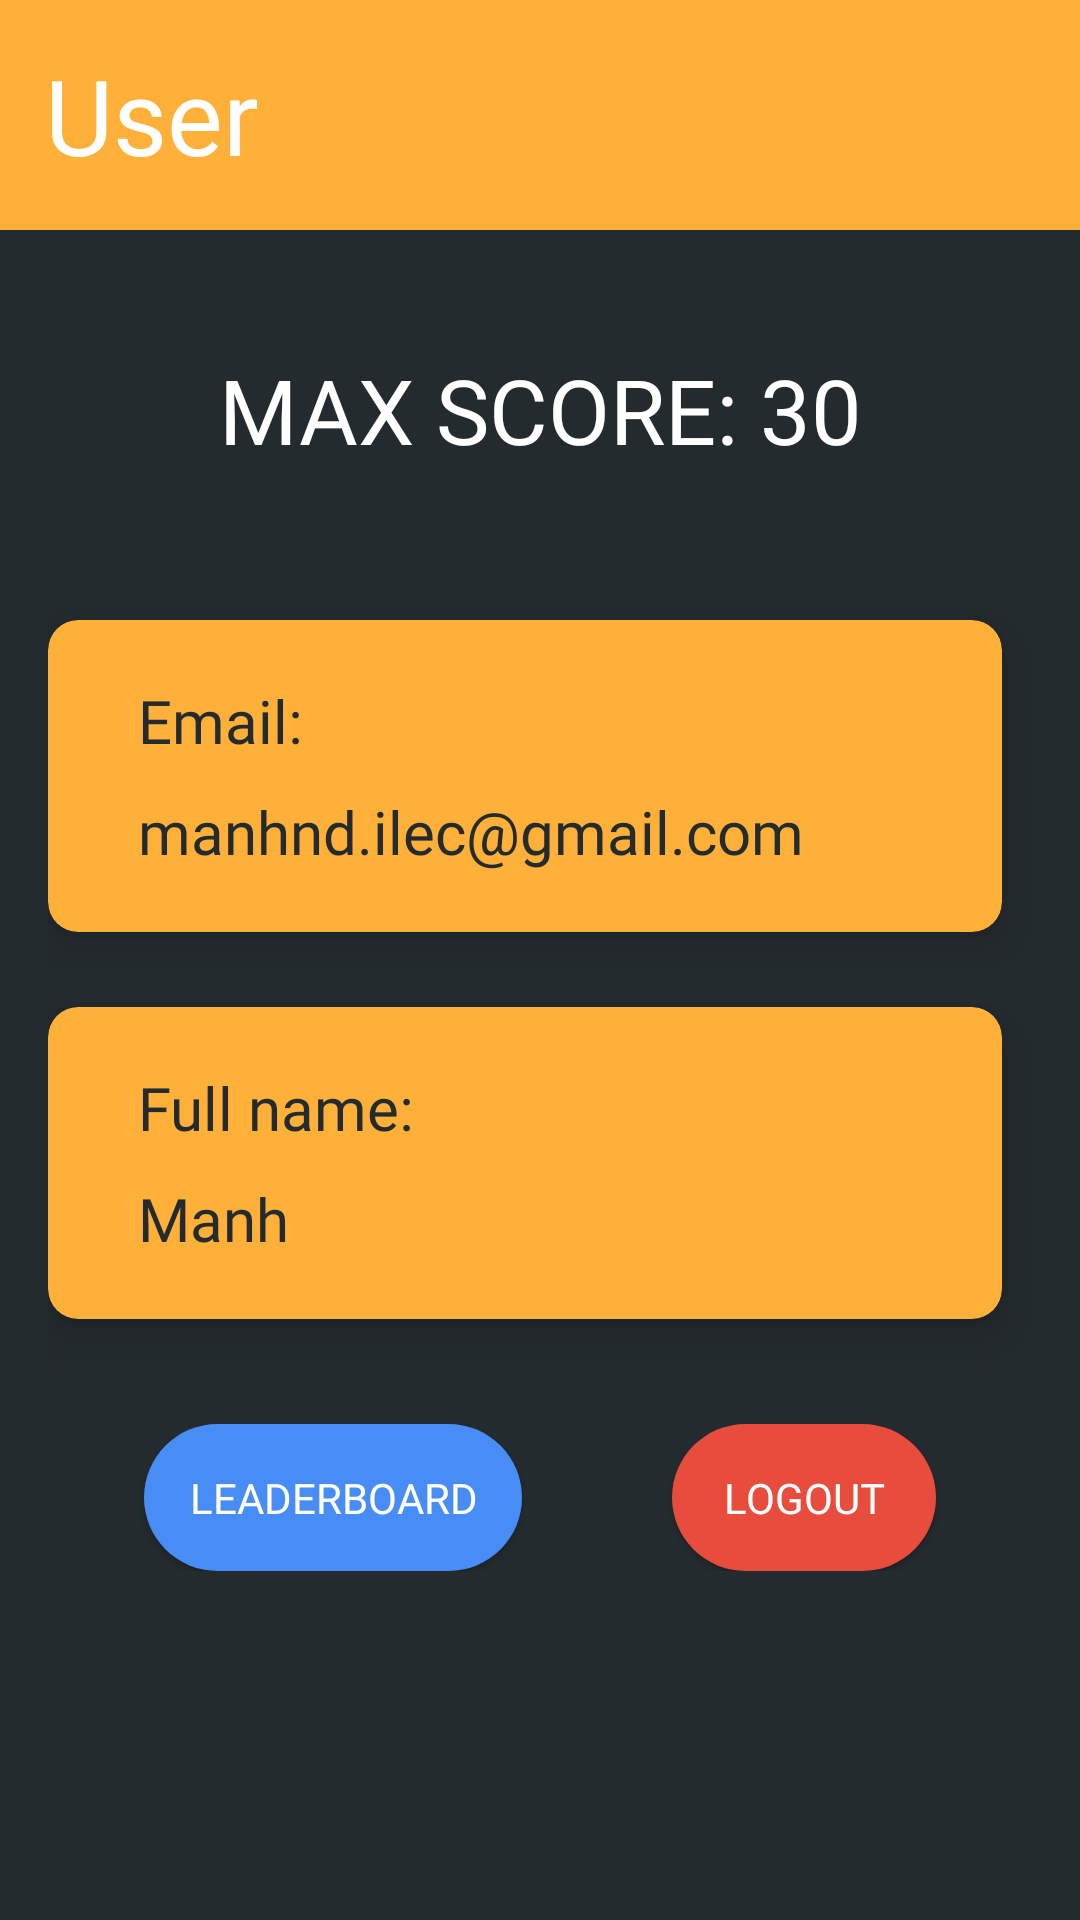

Android layout source for this screen:
<!-- AndroidManifest.xml: application theme Theme.StarEnglish -->
<!-- res/layout/fragment_user.xml -->
<?xml version="1.0" encoding="utf-8"?>
<ScrollView xmlns:android="http://schemas.android.com/apk/res/android"
    xmlns:app="http://schemas.android.com/apk/res-auto"
    xmlns:tools="http://schemas.android.com/tools"
    android:layout_width="match_parent"
    android:layout_height="match_parent"
    android:background="@color/grey"
    tools:context=".UserFragment">

    <RelativeLayout
        android:layout_width="match_parent"
        android:layout_height="match_parent">

        <TextView
            android:id="@+id/tv_user_header"
            android:layout_width="match_parent"
            android:layout_height="wrap_content"
            android:layout_alignParentTop="true"
            android:background="@color/yellow"
            android:fontFamily="@font/segoe_ui_bold"
            android:padding="15dp"
            android:text="@string/action_user"
            android:textColor="@color/white"
            android:textSize="35dp" />

        <TextView
            android:id="@+id/tv_user_max_score"
            android:layout_width="match_parent"
            android:layout_height="120dp"
            android:layout_below="@id/tv_user_header"
            android:background="@color/grey"
            android:fontFamily="@font/segoe_ui_bold"
            android:gravity="center"
            android:text="MAX SCORE: 30"
            android:textColor="@color/white"
            android:textSize="30dp" />

        <LinearLayout
            android:layout_width="match_parent"
            android:layout_height="match_parent"
            android:layout_below="@+id/tv_user_max_score"
            android:orientation="vertical"
            android:paddingStart="16dp"
            android:paddingEnd="16dp">

            <androidx.cardview.widget.CardView xmlns:android="http://schemas.android.com/apk/res/android"
                xmlns:app="http://schemas.android.com/apk/res-auto"
                android:layout_width="match_parent"
                android:layout_height="wrap_content"
                android:layout_marginTop="10dp"
                android:layout_marginEnd="10dp"
                android:layout_marginBottom="15dp"
                app:cardBackgroundColor="@color/yellow"
                app:cardCornerRadius="10dp"
                app:cardElevation="8dp">

                <LinearLayout
                    android:layout_width="match_parent"
                    android:layout_height="wrap_content"
                    android:layout_centerVertical="true"
                    android:layout_marginStart="10dp"
                    android:orientation="vertical"
                    android:padding="20dp">

                    <TextView
                        android:layout_width="wrap_content"
                        android:layout_height="wrap_content"
                        android:fontFamily="@font/segoe_ui_bold"
                        android:text="Email:"
                        android:textColor="@color/grey"
                        android:textSize="20dp" />

                    <TextView
                        android:id="@+id/tv_user_email"
                        android:layout_width="wrap_content"
                        android:layout_height="wrap_content"
                        android:layout_marginTop="10dp"
                        android:fontFamily="@font/segoe_ui"
                        android:text="manhnd.ilec@gmail.com"
                        android:textColor="@color/grey"
                        android:textSize="20dp" />
                </LinearLayout>
            </androidx.cardview.widget.CardView>

            <androidx.cardview.widget.CardView
                android:layout_width="match_parent"
                android:layout_height="wrap_content"
                android:layout_marginTop="10dp"
                android:layout_marginEnd="10dp"
                android:layout_marginBottom="15dp"
                app:cardBackgroundColor="@color/yellow"
                app:cardCornerRadius="10dp"
                app:cardElevation="8dp">

                <LinearLayout
                    android:layout_width="370dp"
                    android:layout_height="wrap_content"
                    android:layout_centerVertical="true"
                    android:layout_marginStart="10dp"
                    android:orientation="vertical"
                    android:padding="20dp">

                    <TextView
                        android:layout_width="wrap_content"
                        android:layout_height="wrap_content"
                        android:fontFamily="@font/segoe_ui_bold"
                        android:text="Full name:"
                        android:textColor="@color/grey"
                        android:textSize="20dp" />

                    <TextView
                        android:id="@+id/tv_user_fullname"
                        android:layout_width="wrap_content"
                        android:layout_height="wrap_content"
                        android:layout_marginTop="10dp"
                        android:fontFamily="@font/segoe_ui"
                        android:text="Manh"
                        android:textColor="@color/grey"
                        android:textSize="20dp" />
                </LinearLayout>
            </androidx.cardview.widget.CardView>

            <LinearLayout
                android:layout_width="match_parent"
                android:layout_height="wrap_content"
                android:layout_marginTop="20dp"
                android:gravity="center">

                <Button
                    android:id="@+id/btn_user_leaderboard"
                    android:layout_width="wrap_content"
                    android:layout_height="wrap_content"
                    android:background="@drawable/bg_blue_corner_30"
                    android:fontFamily="@font/segoe_ui_bold"
                    android:padding="15dp"
                    android:text="Leaderboard"
                    android:textColor="@color/white" />

                <Button
                    android:id="@+id/btn_user_logout"
                    android:layout_width="wrap_content"
                    android:layout_height="wrap_content"
                    android:layout_marginStart="50dp"
                    android:background="@drawable/bg_red_corner_30"
                    android:fontFamily="@font/segoe_ui_bold"
                    android:padding="15dp"
                    android:text="logout"
                    android:textColor="@color/white" />
            </LinearLayout>

        </LinearLayout>
    </RelativeLayout>


</ScrollView>
<!-- resources referenced by this layout -->
<resources>
  <color name="grey">#242B2E</color>
  <color name="white">#FFFFFFFF</color>
  <color name="yellow">#FFB038</color>
  <!-- drawable bg_blue_corner_30 (drawable) -->
  <?xml version="1.0" encoding="utf-8"?>
  <shape xmlns:android="http://schemas.android.com/apk/res/android">
      <solid android:color="@color/blue_2"/>
  
      <corners android:radius="30dp"/>
  </shape>
  <!-- drawable bg_red_corner_30 (drawable) -->
  <?xml version="1.0" encoding="utf-8"?>
  <shape xmlns:android="http://schemas.android.com/apk/res/android">
      <solid android:color="@color/red"/>
  
      <corners android:radius="30dp"/>
  </shape>
  <string name="action_user">User</string>
  <style name="Theme.StarEnglish" parent="Theme.AppCompat.Light.NoActionBar">
          
          <item name="colorPrimary">@color/purple_500</item>
          <item name="colorPrimaryVariant">@color/purple_700</item>
          <item name="colorOnPrimary">@color/white</item>
          
          <item name="colorSecondary">@color/teal_200</item>
          <item name="colorSecondaryVariant">@color/teal_700</item>
          <item name="colorOnSecondary">@color/black</item>
          
          <item name="android:statusBarColor" tools:targetApi="l">?attr/colorPrimaryVariant</item>
          
      </style>
  <color name="blue_2">#488DF5</color>
  <color name="red">#e74c3c</color>
  <color name="purple_500">#FF6200EE</color>
  <color name="purple_700">#FF3700B3</color>
  <color name="teal_200">#FF03DAC5</color>
  <color name="teal_700">#FF018786</color>
  <color name="black">#FF000000</color>
</resources>
